Image classification data set "processedData" (Rymaa-del/Zoidberg on GitHub). Class labels (2): normal, pneumonia.

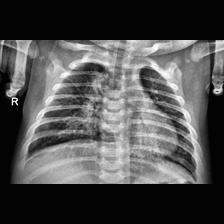
Label: pneumonia

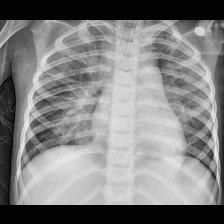
Label: pneumonia

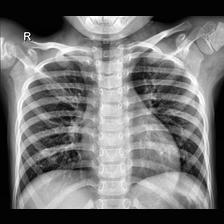
Label: normal

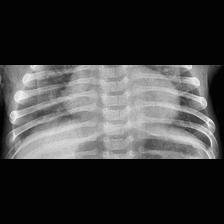
Label: pneumonia

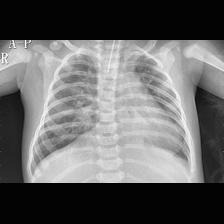
Label: pneumonia

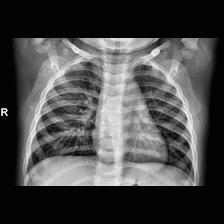
Label: normal
